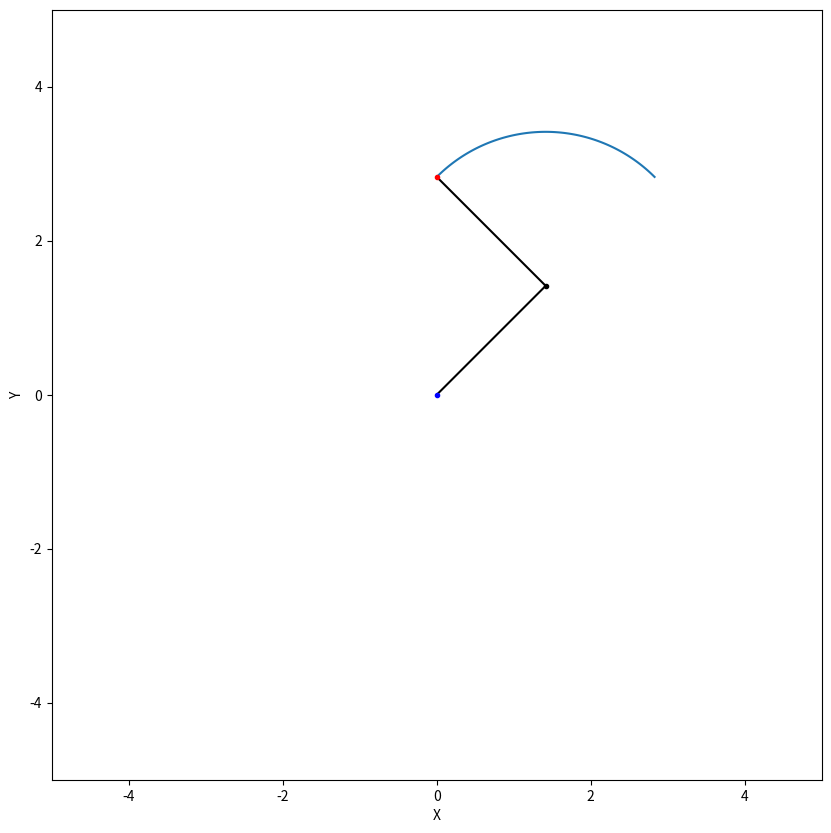

This chart was generated by the following Python code:
import numpy as np
import matplotlib.pyplot as plt


def pcd(q1, q2, l1, l2):
    x1 = l1 * np.cos(q1) + l2 * np.cos(q1 + q2)
    y1 = l1 * np.sin(q1) + l2 * np.sin(q1 + q2)

    return x1.round(5), y1.round(5)


def dibujar_trayectoria_pcd(q1s, q2s, l1, l2):
    vx, vy = [], []
    for i in range(q1s.size):
        x, y = pcd(q1s[i], q2s[i], l1, l2)
        vx.append([x])
        vy.append([y])
        
    plt.plot(vx, vy)
    ax = plt.gca()
    fig = plt.gcf()
    ax.set_aspect('equal')
    fig.set_size_inches(10, 10)
    plt.xlabel("X")
    plt.ylabel("Y")
    plt.ylim([- (l1 + l2 + 1), l1 + l2 + 1])
    plt.xlim([- (l1 + l2 + 1), l1 + l2 + 1])
    dibujar_robot(q1s[q1s.size - 1], q2s[q2s.size - 1], l1, l2)
    plt.show()


def dibujar_robot(q1, q2, l1, l2):
    x0, y0 = 0, 0
    x1, y1 = pcd(q1, 0, l1, 0)
    x2, y2 = pcd(q1, q2, l1, l2)
    x, y = [x0, x1, x2], [y0, y1, y2]
    plt.plot(x, y, 'k')
    plt.plot(x1, y1, 'k.')
    plt.plot(x2, y2, 'r.')
    plt.plot(x0, y0, 'b.')


def animacion_trayectoria_pcd(q1s, q2s, l1, l2):
    n = min(len(q1s), len(q2s))
    for i in range(1, n+1):
        plt.clf()
        dibujar_trayectoria_pcd(q1s[0:i], q2s[0:i], l1, l2)
        plt.pause(0.001)


Vq1 = np.full(100, np.pi / 4)
Vq2 = np.linspace(0, np.pi / 2, 100)

animacion_trayectoria_pcd(Vq1, Vq2, 2, 2)
